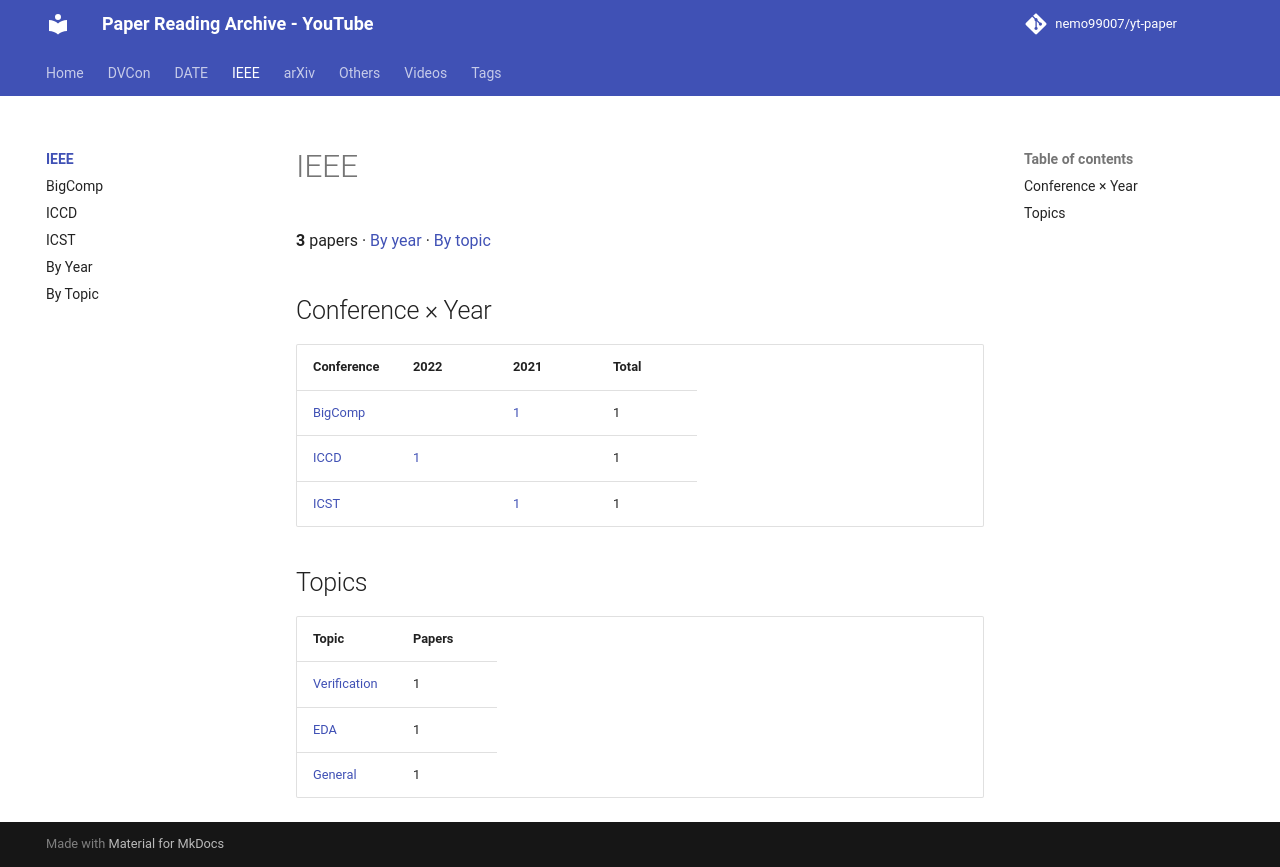

repository: nemo99007/yt-paper · page: ieee/index.html · generator: mkdocs

<!-- generated by yt-paper; edits will be overwritten -->

# IEEE

**3** papers · [By year](by-year.md) · [By topic](by-topic.md)

## Conference × Year

| Conference | 2022 | 2021 | Total |
|---|---|---|---|
| [BigComp](bigcomp.md) |  | [1](bigcomp.md#2021) | 1 |
| [ICCD](iccd.md) | [1](iccd.md#2022) |  | 1 |
| [ICST](icst.md) |  | [1](icst.md#2021) | 1 |

## Topics

| Topic | Papers |
|---|---|
| [Verification](by-topic.md#verification) | 1 |
| [EDA](by-topic.md#eda) | 1 |
| [General](by-topic.md#general) | 1 |
